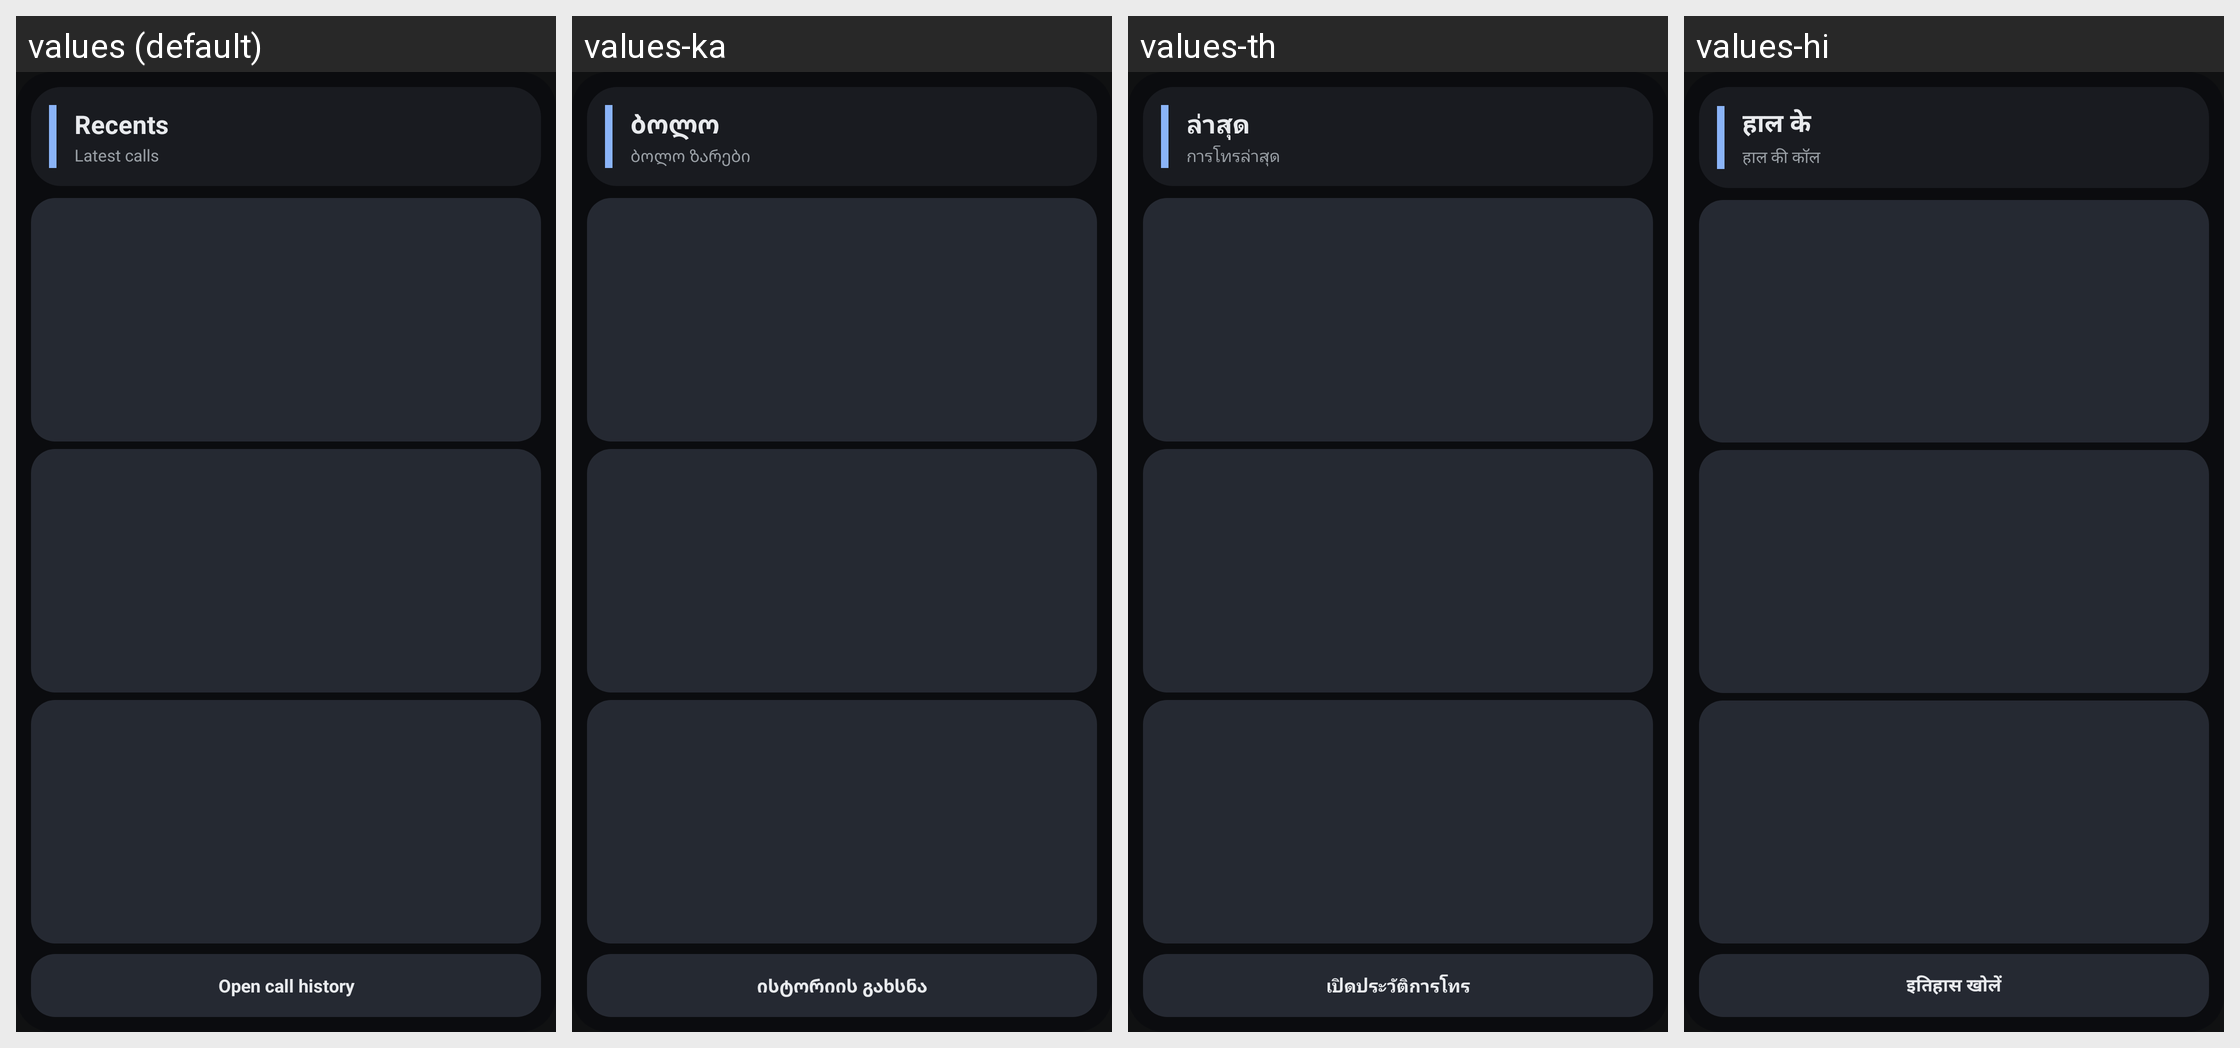

The Android screen above is rendered under several locales of the same app. Produce the string resources it draws, with the default and per-locale values.
Android screen res/layout/widget_recent_calls.xml rendered under 4 locales, left to right: values (default), values-ka, values-th, values-hi. Device: Nexus 5 (rendered at 1080×1920; each locale shown at half size, 540×960, under a caption strip naming it); theme Theme.LibreHU.Dialer.
Other locales in the repository, not shown: values-cs, values-es, values-fr, values-in, values-it, values-ko, values-nl, values-pt-rBR, values-pt-rPT, values-ro, values-ru, values-tr, values-uk, values-vi, values-zh-rCN, values-zh-rTW.
Strings drawn on this screen, with the default value and each locale's value (text and hints the layout hard-codes, and strings that could not be matched under every locale, appear in the picture but are not listed):

tab_recents
  values: Recents
  values-ka: ბოლო
  values-th: ล่าสุด
  values-hi: हाल के

widget_latest
  values: Latest calls
  values-ka: ბოლო ზარები
  values-th: การโทรล่าสุด
  values-hi: हाल की कॉल

widget_open_history
  values: Open call history
  values-ka: ისტორიის გახსნა
  values-th: เปิดประวัติการโทร
  values-hi: इतिहास खोलें
